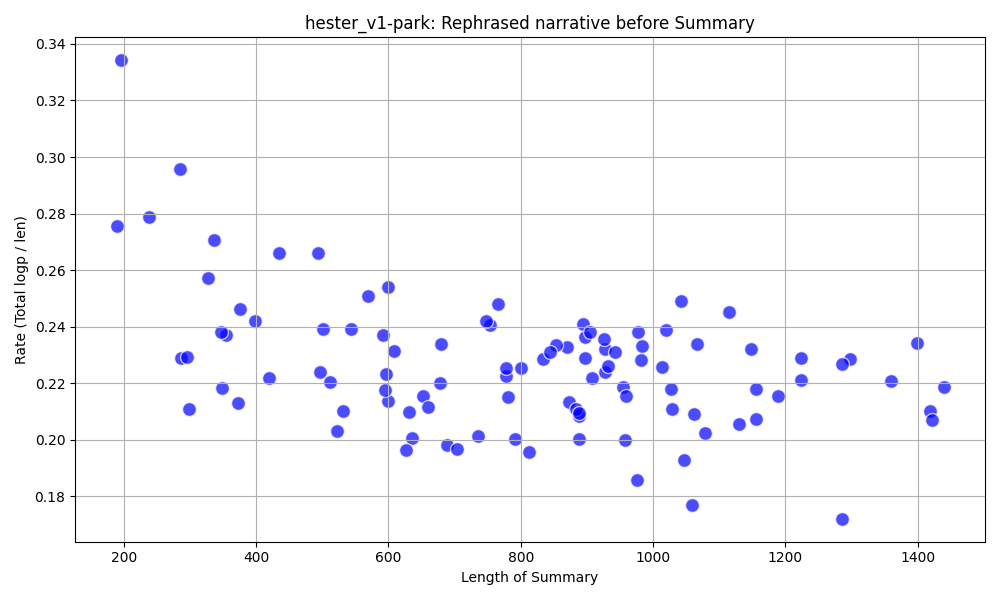

Source data for this figure (header and first rows):
, summary, total, len, rate, keypoints_id
81, I was working as a graphic designer and …, 52.08, 189, 0.28, 3_1
83, I prayed for my father's recovery at the…, 65.5, 196, 0.33, 3_3
82, I felt a strong urge to pray for my fath…, 66.34, 238, 0.28, 3_2
86, I was working as a graphic designer and …, 84.26, 285, 0.3, 4_3
84, I lived in a small apartment and worked …, 65.46, 286, 0.23, 4_1
88, I was living in a small apartment near t…, 67.67, 295, 0.23, 5_2
87, I prayed in a park during lunch for my f…, 62.82, 298, 0.21, 5_1
89, I lived in a small apartment near the ci…, 84.37, 328, 0.26, 5_3
96, I lived in a small apartment at twenty-o…, 91.18, 337, 0.27, 8_1
92, I lived in a small apartment near the ci…, 82.59, 347, 0.24, 6_3
91, I started my first job as a graphic desi…, 75.98, 348, 0.22, 6_2
90, I lived in a small apartment near the ci…, 83.97, 354, 0.24, 6_1
93, I lived in a small apartment near the ci…, 79.43, 373, 0.21, 7_1
85, I was living in a small apartment and wo…, 92.54, 376, 0.25, 4_2
94, I was living in a small apartment near t…, 96.27, 398, 0.24, 7_2
95, I lived in a small apartment near the ci…, 93.13, 420, 0.22, 7_3
98, I lived in a small apartment at twenty-o…, 115.7, 435, 0.27, 8_3
16, I was twenty-one years old.|I lived near…, 131.2, 493, 0.27, 15_2
97, I was living in a small apartment near t…, 111, 496, 0.22, 8_2
2, I lived in a small apartment near the ci…, 119.9, 501, 0.24, 10_3
101, I was twenty-one and lived in a small ap…, 112.7, 511, 0.22, 9_3
99, I lived in a small apartment near the ci…, 106, 522, 0.2, 9_1
100, I was living in a small apartment near t…, 111.6, 531, 0.21, 9_2
18, I was twenty-one years old.|I lived near…, 130.2, 544, 0.24, 16_1
22, I was twenty-one years old.|I lived in a…, 142.8, 569, 0.25, 17_2
26, I was twenty-one years old.|I lived near…, 140.1, 591, 0.24, 18_3
4, I lived in a small apartment near the ci…, 129.5, 595, 0.22, 11_2
23, I was twenty-one years old.|I lived in a…, 133.3, 597, 0.22, 17_3
3, I was living in a small apartment near t…, 128.3, 600, 0.21, 11_1
1, I lived in a small apartment near the ci…, 152.4, 600, 0.25, 10_2
0, I lived in a small apartment near the ci…, 140.7, 608, 0.23, 10_1
6, I lived in a small apartment near the ci…, 123.2, 627, 0.2, 12_1
7, I was living in a small apartment near t…, 132.5, 631, 0.21, 12_2
5, I lived in a small apartment near the ci…, 127.7, 636, 0.2, 11_3
8, I lived in a small apartment near the ci…, 140.6, 652, 0.22, 12_3
9, I was living in a small apartment near t…, 139.4, 659, 0.21, 13_1
11, I was twenty-one and living in a small a…, 149.2, 678, 0.22, 13_3
28, I was twenty-one years old.|I was living…, 158.8, 679, 0.23, 19_2
10, I was twenty-one years old and lived in …, 136.4, 688, 0.2, 13_2
13, I lived in a small apartment near the ci…, 138.6, 704, 0.2, 14_2
14, I was twenty-one years old living near t…, 148.1, 735, 0.2, 14_3
42, I was twenty-one years old.|I lived in a…, 180.8, 747, 0.24, 24_1
31, I was twenty-one years old.|I lived in a…, 181.5, 754, 0.24, 20_2
12, I lived in a small apartment near the ci…, 189.7, 765, 0.25, 14_1
24, I was twenty-one years old.|I lived in a…, 173.1, 778, 0.22, 18_1
43, I was twenty-one years old.|I lived in a…, 175.5, 778, 0.23, 24_2
35, I was living in a small apartment.|I had…, 168, 781, 0.22, 21_3
15, I lived in a small apartment near the ci…, 158.5, 791, 0.2, 15_1
17, I lived in a small apartment near the ci…, 180.5, 801, 0.23, 15_3
20, I lived in a small apartment near the ci…, 159.2, 813, 0.2, 16_3
33, I was 21 years old.|I lived in a small a…, 190.6, 834, 0.23, 21_1
48, I was twenty-one years old.|I was living…, 195.1, 844, 0.23, 26_1
44, I was twenty-one years old.|I lived in a…, 199.3, 853, 0.23, 24_3
36, I was twenty-one years old.|I lived in a…, 202.6, 870, 0.23, 22_1
21, I lived in a small apartment near the ci…, 186.3, 873, 0.21, 17_1
51, I was twenty-one years old.|I lived near…, 186.4, 884, 0.21, 27_1
60, I was 21 years old.|I lived near the cit…, 186.1, 888, 0.21, 30_1
56, I was twenty-one years old.|I lived near…, 177.8, 888, 0.2, 28_3
46, I was twenty-one years old.|I was living…, 185.2, 888, 0.21, 25_2
45, I was twenty-one years old.|I lived in a…, 215.3, 894, 0.24, 25_1
... 42 more rows
